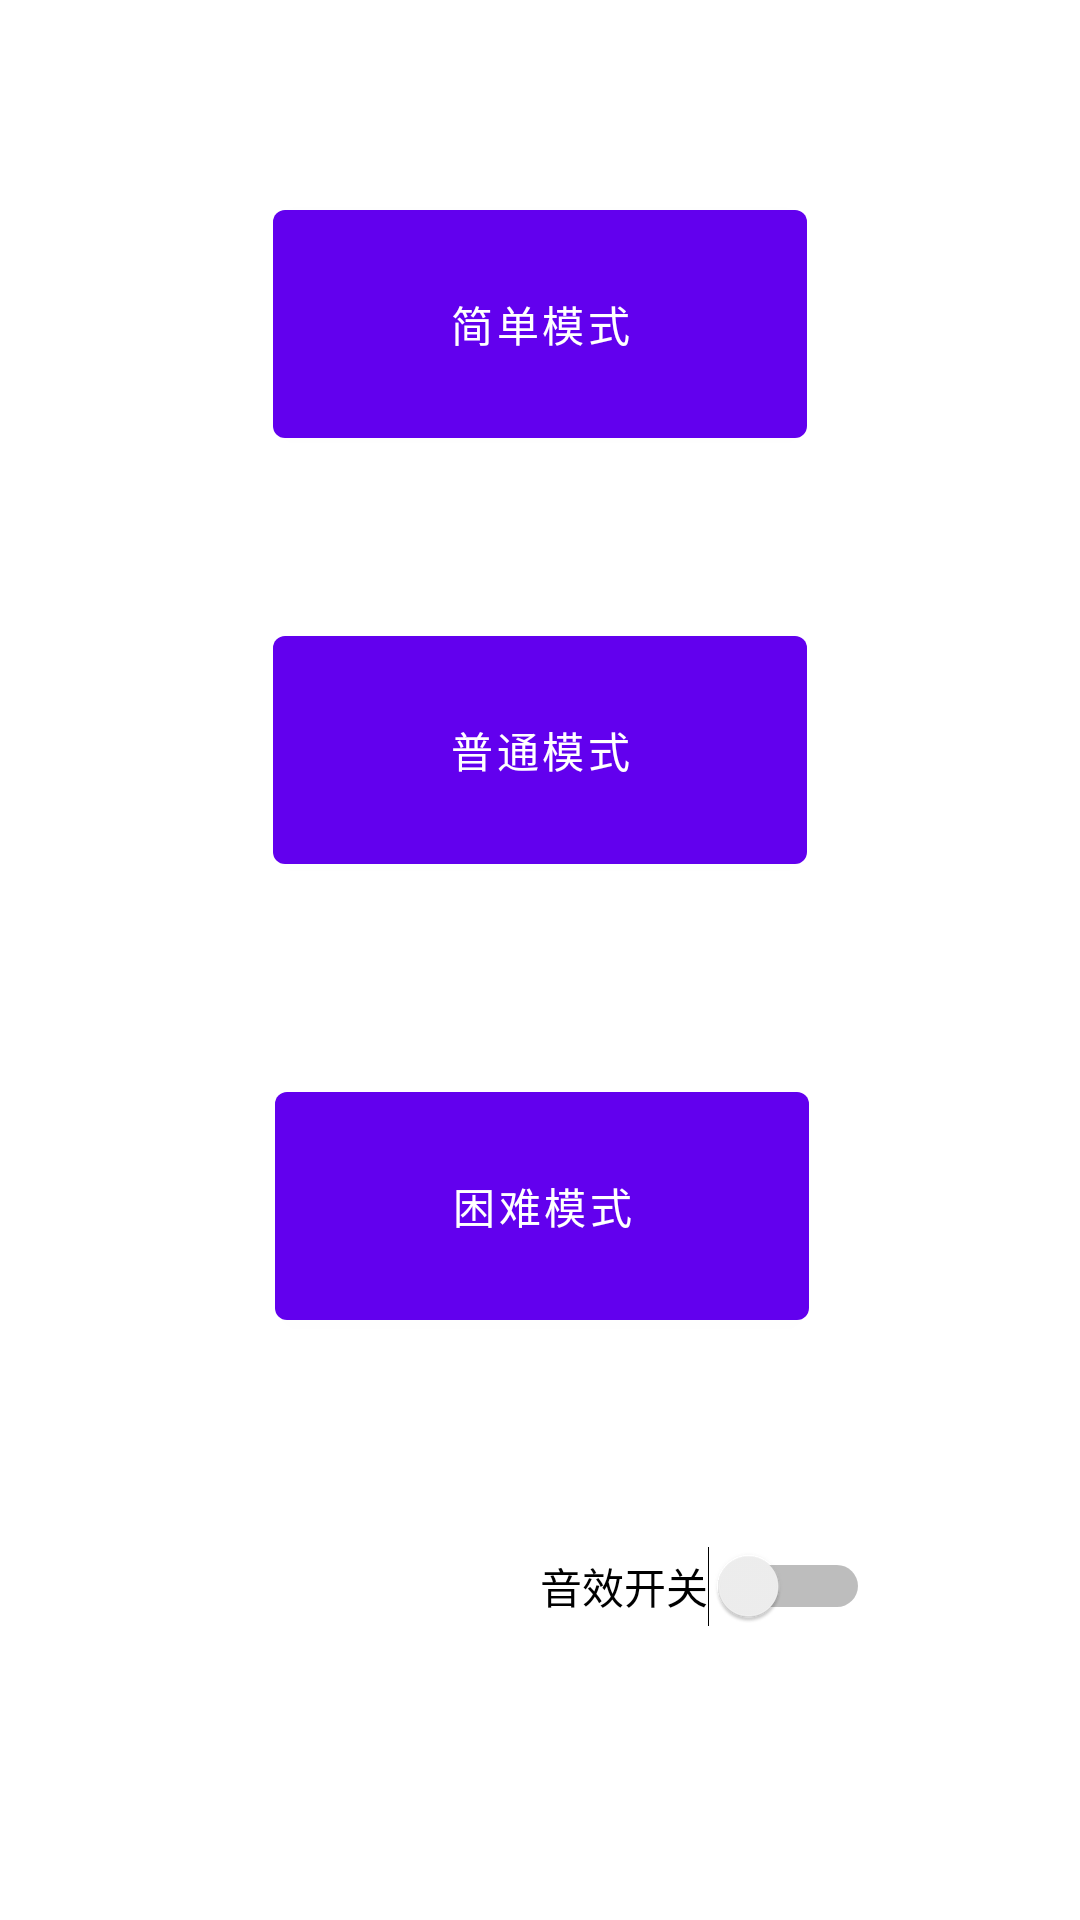

Reconstruct the res/layout file that produces this screen, plus the resources it refers to.
<!-- AndroidManifest.xml: fallback theme Theme.MaterialComponents.DayNight.NoActionBar -->
<!-- res/layout/activity_main.xml -->
<?xml version="1.0" encoding="utf-8"?>
<androidx.constraintlayout.widget.ConstraintLayout xmlns:android="http://schemas.android.com/apk/res/android"
    xmlns:app="http://schemas.android.com/apk/res-auto"
    xmlns:tools="http://schemas.android.com/tools"
    android:layout_width="match_parent"
    android:layout_height="match_parent"
    tools:context="com.example.aircraftwar.SingleModeSelActivity">

    <Button
        android:id="@+id/easyButton"
        android:layout_width="178dp"
        android:layout_height="88dp"
        android:layout_marginStart="117dp"
        android:layout_marginTop="64dp"
        android:layout_marginEnd="117dp"
        android:text="@string/mainPage_easy"
        app:layout_constraintEnd_toEndOf="parent"
        app:layout_constraintStart_toStartOf="parent"
        app:layout_constraintTop_toTopOf="parent" />

    <Button
        android:id="@+id/normalButton"
        android:layout_width="178dp"
        android:layout_height="88dp"
        android:layout_marginStart="117dp"
        android:layout_marginTop="64dp"
        android:layout_marginEnd="117dp"
        android:text="@string/mainPage_normal"
        app:layout_constraintBottom_toTopOf="@+id/hardButton"
        app:layout_constraintEnd_toEndOf="parent"
        app:layout_constraintStart_toStartOf="parent"
        app:layout_constraintTop_toBottomOf="@+id/easyButton" />

    <Button
        android:id="@+id/hardButton"
        android:layout_width="178dp"
        android:layout_height="88dp"
        android:layout_marginStart="117dp"
        android:layout_marginTop="64dp"
        android:layout_marginEnd="116dp"
        android:layout_marginBottom="204dp"
        android:text="@string/mainPage_hard"
        app:layout_constraintBottom_toBottomOf="parent"
        app:layout_constraintEnd_toEndOf="parent"
        app:layout_constraintStart_toStartOf="parent"
        app:layout_constraintTop_toBottomOf="@+id/normalButton" />

    <Switch
        android:id="@+id/musicSwitch"
        android:layout_width="wrap_content"
        android:layout_height="wrap_content"
        android:layout_marginStart="213dp"
        android:layout_marginTop="75dp"
        android:layout_marginEnd="103dp"
        android:layout_marginBottom="104dp"
        android:minHeight="48dp"
        android:text="@string/music_switch"
        app:layout_constraintBottom_toBottomOf="parent"
        app:layout_constraintEnd_toEndOf="parent"
        app:layout_constraintStart_toStartOf="parent"
        app:layout_constraintTop_toBottomOf="@+id/hardButton" />

</androidx.constraintlayout.widget.ConstraintLayout>
<!-- resources referenced by this layout -->
<resources>
  <string name="mainPage_easy">简单模式</string>
  <string name="mainPage_hard">困难模式</string>
  <string name="mainPage_normal">普通模式</string>
  <string name="music_switch">音效开关</string>
</resources>
